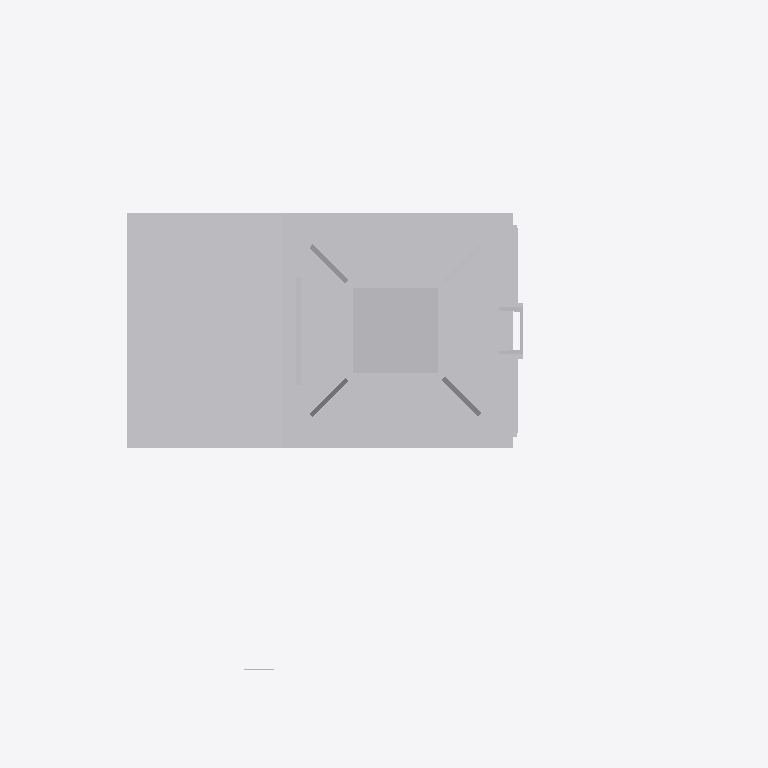
Plan cut of the same IFC building model at storey 'Ebene 1' (level 0.00 m, cut at 1.40 m), seen from above with north up, elements coloured by IFC class: 1 other element (light grey). Cut surfaces are drawn darker.
Extent 1.5 m × 1.3 m × 7.1 m (x, y, z). Storeys (1): Ebene 1 at 0.00 m. Elements (1): 1 IfcBuildingElementProxy.

HEADER;
FILE_DESCRIPTION(('ViewDefinition [ReferenceView_V1.1]'),'2;1');
FILE_NAME('','2022-09-20T12:40:21',(''),(''),'The EXPRESS Data Manager Version 5.02.0100.07 : ','20211019_1515(x64) - Exporter 20.2.60.15 - Defau','');
FILE_SCHEMA(('IFC4'));
ENDSEC;
DATA;
#107=IFCPROJECT('0O1GlKWTn3bg$WvzCJabip',#42,'',$,$,'','',(#98),#93);
#27849=IFCSITE('0O1GlKWTn3bg$WvzCJabin',#42,'Default',$,$,#27846,$,$,.ELEMENT.,(42,24,53,508911),(-71,-15,-29,-58837),0.0,$,$);
#122=IFCBUILDING('0O1GlKWTn3bg$WvzCJabio',#42,'',$,$,#33,$,'',.ELEMENT.,$,$,$);
#135=IFCBUILDINGSTOREY('0O1GlKWTn3bg$WvzFiRQ9C',#42,'Ebene 1',$,'Ebene:Ebene 1',#133,$,'Ebene 1',.ELEMENT.,0.0);
#27709=IFCBUILDINGELEMENTPROXY('0drxyNKWT6suP4waMQofax',#42,'S 8000.5.7-1_M4100-A400-HS-Zo-L_LOD400-500:S 8000.5.7-1_M4100-A400-HS-Zo-L_LOD400-500:3349',$,'S 8000.5.7-1_M4100-A400-HS-Zo-L_LOD400-500:S 8000.5.7-1_M4100-A400-HS-Zo-L_LOD400-500',#27707,#27701,'3349',$);
ENDSEC;
